4-way image classification set "processed" from GitHub (shaguntalwar17/BrainTumor_CDSS); label vocabulary: glioma, meningioma, no tumor, pituitary tumor.

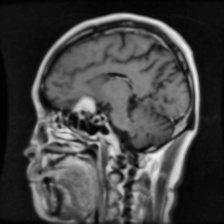
Label: meningioma

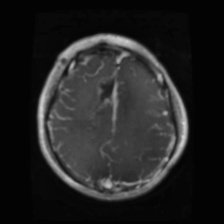
Label: glioma

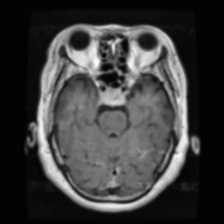
Label: pituitary tumor

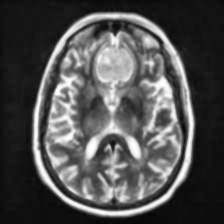
Label: meningioma

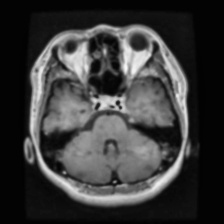
Label: pituitary tumor

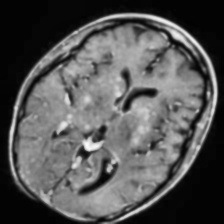
Label: no tumor
